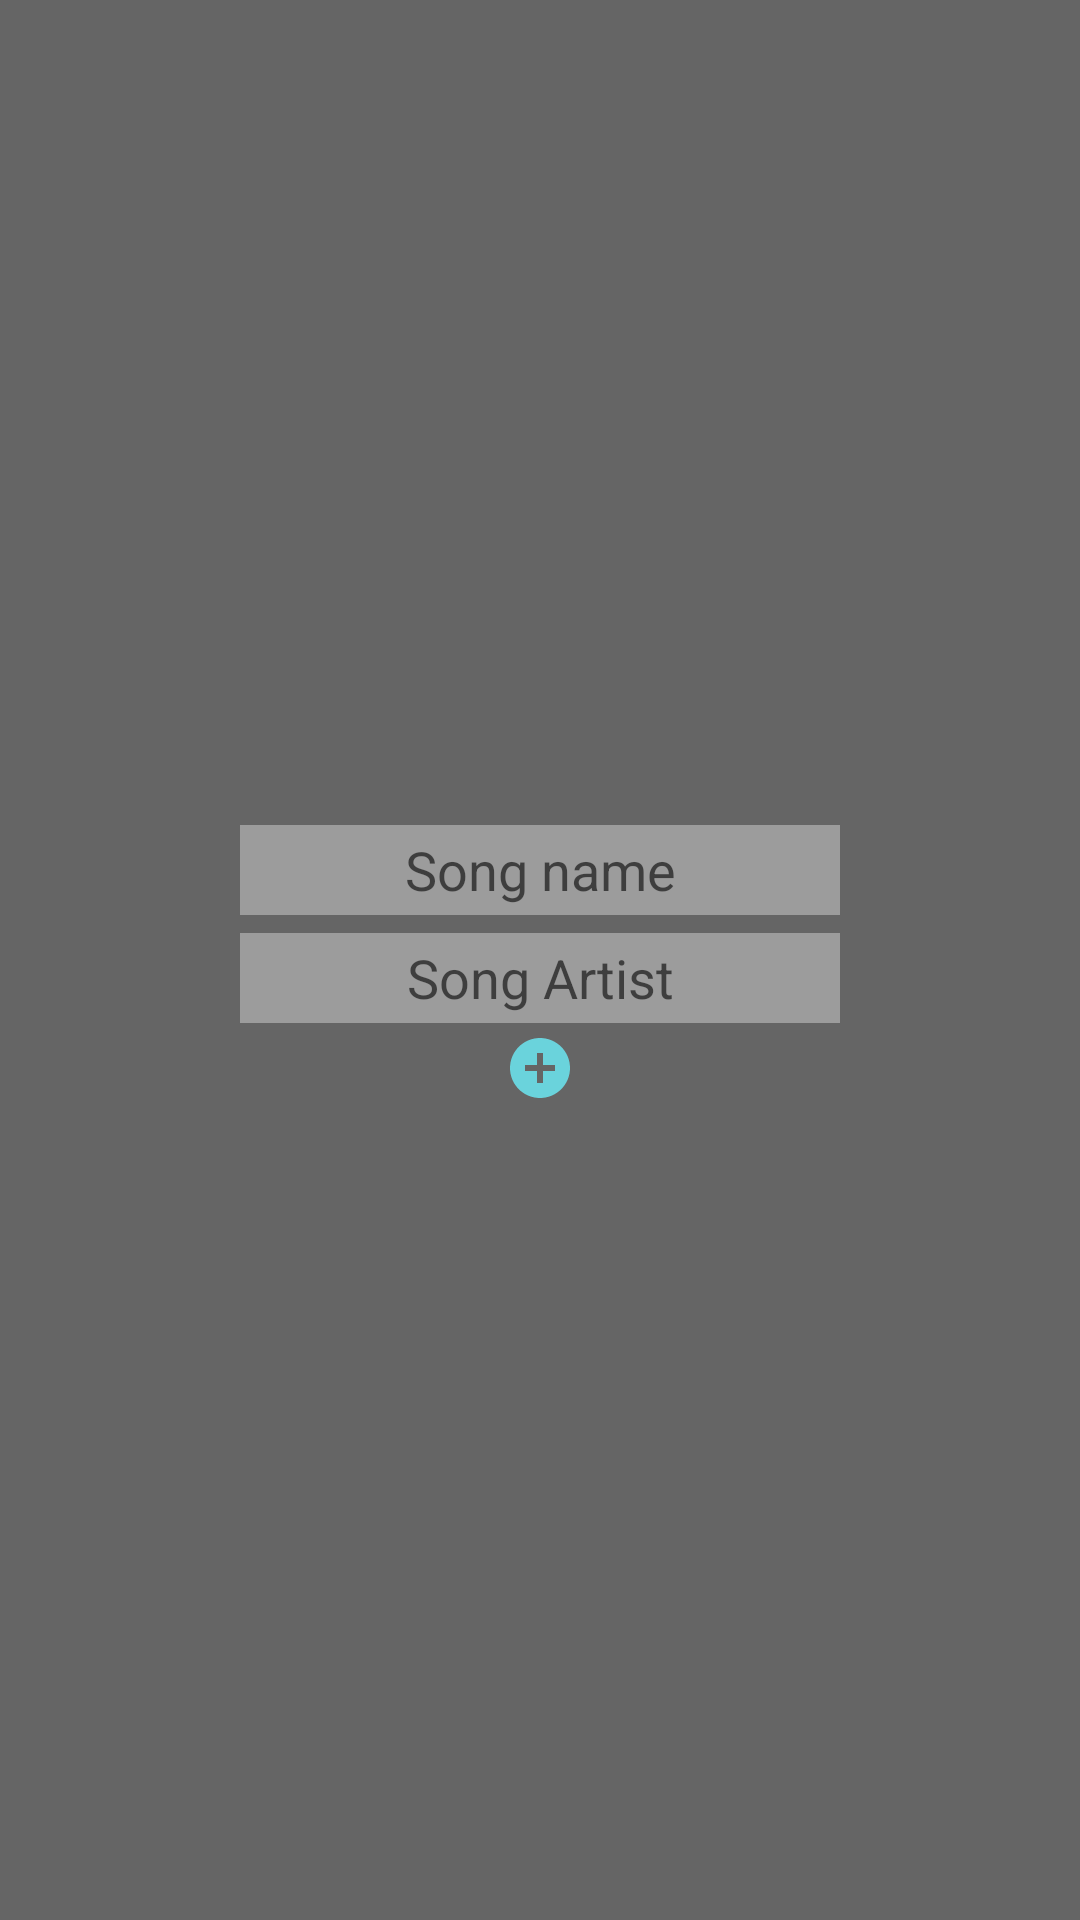

Layout XML and referenced resources for this Android screen:
<!-- AndroidManifest.xml: application theme Theme.AppCompat.Light.NoActionBar -->
<!-- res/layout/add_song_fragment.xml -->
<?xml version="1.0" encoding="utf-8"?>
<LinearLayout
    xmlns:android="http://schemas.android.com/apk/res/android" android:layout_width="wrap_content"
    android:layout_height="wrap_content"
    android:orientation="vertical"
    android:padding="20sp"
    android:background="@color/teal_700">
    <LinearLayout android:layout_width="match_parent"
        android:layout_height="match_parent"
        android:orientation="vertical"
        android:gravity="center">
        <EditText
            android:layout_width="200sp"
            android:layout_height="30sp"
            android:hint="Song name"
            android:textColor="@color/white"
            android:gravity="center"
            android:layout_margin="3sp"
            android:id="@+id/et_frag_songName"
            android:background="@color/offWhite"
            />
        <EditText
            android:layout_width="200sp"
            android:layout_height="30sp"
            android:textColor="@color/white"
            android:hint="Song Artist"
            android:gravity="center"
            android:layout_margin="3sp"
            android:id="@+id/et_frag_songArtist"
            android:background="@color/offWhite"
            />
        <ImageButton android:layout_height="wrap_content"
            android:layout_width="wrap_content"
            android:layout_gravity="center"
            android:src="@drawable/ic_baseline_add_circle_24"
            android:background="@color/material_on_surface_stroke"
            android:id="@+id/btn_fragAddSong"/>
    </LinearLayout>>

</LinearLayout>
<!-- resources referenced by this layout -->
<resources>
  <color name="offWhite">#9C9C9C</color>
  <color name="teal_700">#DC4E4E4E</color>
  <color name="white">#FFFFFFFF</color>
  <!-- drawable ic_baseline_add_circle_24 (drawable) -->
  <vector android:height="24dp" android:tint="#6AD3DC"
      android:viewportHeight="24" android:viewportWidth="24"
      android:width="24dp" xmlns:android="http://schemas.android.com/apk/res/android">
      <path android:fillColor="@android:color/white" android:pathData="M12,2C6.48,2 2,6.48 2,12s4.48,10 10,10 10,-4.48 10,-10S17.52,2 12,2zM17,13h-4v4h-2v-4L7,13v-2h4L11,7h2v4h4v2z"/>
  </vector>
</resources>
